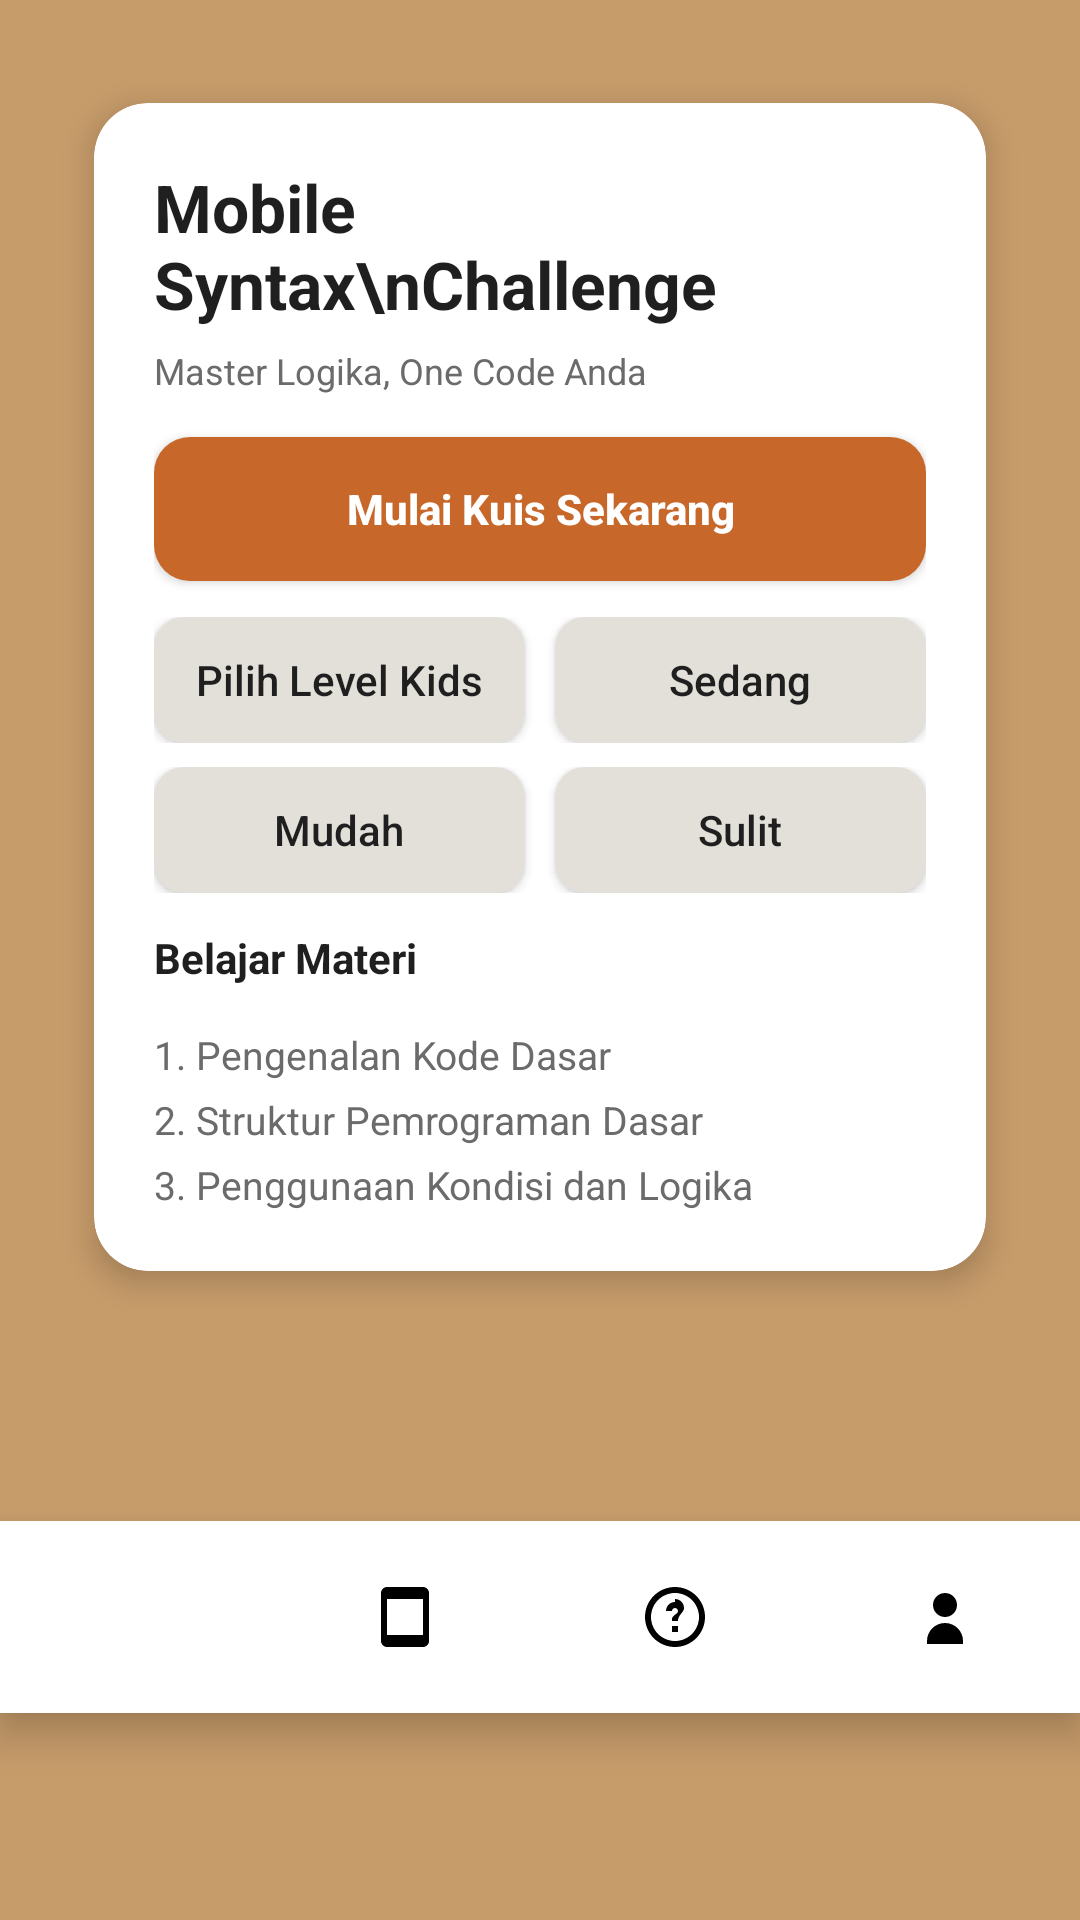

Android layout source for this screen:
<!-- AndroidManifest.xml: activity theme Theme.MobileSyntaxChallengee -->
<!-- res/layout/activity_main.xml -->
<?xml version="1.0" encoding="utf-8"?>
<androidx.constraintlayout.widget.ConstraintLayout
    xmlns:android="http://schemas.android.com/apk/res/android"
    xmlns:app="http://schemas.android.com/apk/res-auto"
    xmlns:tools="http://schemas.android.com/tools"
    android:layout_width="match_parent"
    android:layout_height="match_parent"
    android:background="@color/bg_beige"
    tools:ignore="MissingClass">

    
    <androidx.cardview.widget.CardView
        android:id="@+id/headerCard"
        android:layout_width="0dp"
        android:layout_height="wrap_content"
        android:layout_margin="20dp"
        app:cardCornerRadius="18dp"
        app:cardElevation="6dp"
        app:cardUseCompatPadding="true"
        app:cardBackgroundColor="@color/white"
        app:layout_constraintTop_toTopOf="parent"
        app:layout_constraintStart_toStartOf="parent"
        app:layout_constraintEnd_toEndOf="parent">

        <LinearLayout
            android:layout_width="match_parent"
            android:layout_height="wrap_content"
            android:orientation="vertical"
            android:padding="20dp">

            <TextView
                android:id="@+id/title"
                android:layout_width="wrap_content"
                android:layout_height="wrap_content"
                android:text="Mobile Syntax\nChallenge"
                android:textSize="22sp"
                android:textStyle="bold"
                android:textColor="@color/text_dark" />

            <TextView
                android:id="@+id/subtitle"
                android:layout_width="wrap_content"
                android:layout_height="wrap_content"
                android:text="Master Logika, One Code Anda"
                android:textSize="12sp"
                android:layout_marginTop="6dp"
                android:textColor="@color/text_secondary" />

            
            <Button
                android:id="@+id/btnStartQuiz"
                android:layout_width="match_parent"
                android:layout_height="48dp"
                android:layout_marginTop="14dp"
                android:text="Mulai Kuis Sekarang"
                android:textStyle="bold"
                android:textAllCaps="false"
                android:textColor="@color/white"
                android:background="@drawable/bg_button_orange" />

            
            <LinearLayout
                android:layout_width="match_parent"
                android:layout_height="wrap_content"
                android:orientation="vertical"
                android:layout_marginTop="12dp">

                
                <LinearLayout
                    android:layout_width="match_parent"
                    android:layout_height="wrap_content"
                    android:orientation="horizontal">

                    <Button
                        android:id="@+id/btnLevelKids"
                        android:layout_width="0dp"
                        android:layout_weight="1"
                        android:layout_height="42dp"
                        android:text="Pilih Level Kids"
                        android:textAllCaps="false"
                        android:textColor="@color/text_dark"
                        android:background="@drawable/bg_button_gray"/>

                    <Space
                        android:layout_width="10dp"
                        android:layout_height="wrap_content" />

                    <Button
                        android:id="@+id/btnLevelMedium"
                        android:layout_width="0dp"
                        android:layout_weight="1"
                        android:layout_height="42dp"
                        android:text="Sedang"
                        android:textAllCaps="false"
                        android:textColor="@color/text_dark"
                        android:background="@drawable/bg_button_gray"/>
                </LinearLayout>

                
                <LinearLayout
                    android:layout_width="match_parent"
                    android:layout_height="wrap_content"
                    android:orientation="horizontal"
                    android:layout_marginTop="8dp">

                    <Button
                        android:id="@+id/btnLevelEasy"
                        android:layout_width="0dp"
                        android:layout_weight="1"
                        android:layout_height="42dp"
                        android:text="Mudah"
                        android:textAllCaps="false"
                        android:textColor="@color/text_dark"
                        android:background="@drawable/bg_button_gray"/>

                    <Space
                        android:layout_width="10dp"
                        android:layout_height="wrap_content" />

                    <Button
                        android:id="@+id/btnLevelSedang"
                        android:layout_width="0dp"
                        android:layout_weight="1"
                        android:layout_height="42dp"
                        android:text="Sulit"
                        android:textAllCaps="false"
                        android:textColor="@color/text_dark"
                        android:background="@drawable/bg_button_gray"/>
                </LinearLayout>

            </LinearLayout>

            
            <TextView
                android:id="@+id/materiHeader"
                android:layout_width="wrap_content"
                android:layout_height="wrap_content"
                android:text="Belajar Materi"
                android:layout_marginTop="12dp"
                android:textStyle="bold"
                android:textColor="@color/text_dark"
                android:textSize="14sp"/>

            
            <LinearLayout
                android:layout_width="match_parent"
                android:layout_height="wrap_content"
                android:orientation="vertical"
                android:layout_marginTop="8dp">

                <TextView
                    android:layout_width="match_parent"
                    android:layout_height="wrap_content"
                    android:text="1. Pengenalan Kode Dasar"
                    android:textColor="@color/text_secondary"
                    android:textSize="13sp"
                    android:paddingTop="6dp"/>

                <TextView
                    android:layout_width="match_parent"
                    android:layout_height="wrap_content"
                    android:text="2. Struktur Pemrograman Dasar"
                    android:textColor="@color/text_secondary"
                    android:textSize="13sp"
                    android:paddingTop="4dp"/>

                <TextView
                    android:layout_width="match_parent"
                    android:layout_height="wrap_content"
                    android:text="3. Penggunaan Kondisi dan Logika"
                    android:textColor="@color/text_secondary"
                    android:textSize="13sp"
                    android:paddingTop="4dp"/>

            </LinearLayout>

        </LinearLayout>
    </androidx.cardview.widget.CardView>

    
    <LinearLayout
        android:id="@+id/bottomNav"
        android:layout_width="0dp"
        android:layout_height="64dp"
        android:orientation="horizontal"
        android:gravity="center"
        android:background="@color/white"
        android:elevation="8dp"
        app:layout_constraintBottom_toBottomOf="parent"
        app:layout_constraintStart_toStartOf="parent"
        app:layout_constraintEnd_toEndOf="parent"
        app:layout_constraintTop_toBottomOf="@id/headerCard">

        <ImageButton
            android:id="@+id/nav_home"
            android:layout_width="0dp"
            android:layout_weight="1"
            android:layout_height="wrap_content"
            android:src="@drawable/ic_home"
            android:background="@android:color/transparent"
            android:contentDescription="Home"/>

        <ImageButton
            android:id="@+id/nav_materi"
            android:layout_width="0dp"
            android:layout_weight="1"
            android:layout_height="wrap_content"
            android:src="@drawable/ic_book"
            android:background="@android:color/transparent"
            android:contentDescription="Materi"/>

        <ImageButton
            android:id="@+id/nav_kuis"
            android:layout_width="0dp"
            android:layout_weight="1"
            android:layout_height="wrap_content"
            android:src="@drawable/ic_quiz"
            android:background="@android:color/transparent"
            android:contentDescription="Kuis"/>

        <ImageButton
            android:id="@+id/nav_profile"
            android:layout_width="0dp"
            android:layout_weight="1"
            android:layout_height="wrap_content"
            android:src="@drawable/ic_profile"
            android:background="@android:color/transparent"
            android:contentDescription="Profil"/>
    </LinearLayout>

</androidx.constraintlayout.widget.ConstraintLayout>
<!-- resources referenced by this layout -->
<resources>
  <color name="bg_beige">#C79C6B</color>
  <color name="text_dark">#1F1F1F</color>
  <color name="text_secondary">#6B6B6B</color>
  <color name="white">#FFFFFF</color>
  <!-- drawable bg_button_gray (drawable) -->
  <shape xmlns:android="http://schemas.android.com/apk/res/android">
      <solid android:color="@color/gray_light" />
      <corners android:radius="10dp"/>
  </shape>
  <!-- drawable bg_button_orange (drawable) -->
  <shape xmlns:android="http://schemas.android.com/apk/res/android"
      android:shape="rectangle">
      <solid android:color="@color/orange"/>
      <corners android:radius="12dp"/>
      <padding
          android:bottom="12dp"
          android:left="20dp"
          android:right="20dp"
          android:top="12dp" />
  </shape>
  <!-- drawable ic_book (drawable) -->
  <vector xmlns:android="http://schemas.android.com/apk/res/android"
      android:width="24dp"
      android:height="24dp"
      android:viewportWidth="24"
      android:viewportHeight="24">
      <path
          android:fillColor="#000000"
          android:pathData="M18,2H6C4.9,2 4,2.9 4,4v16c0,1.1 0.9,2 2,2h12c1.1,0 2,-0.9 2,-2V4c0,-1.1 -0.9,-2 -2,-2zM18,18H6V6h12v12z"/>
  </vector>
  <!-- drawable ic_profile (drawable) -->
  <vector xmlns:android="http://schemas.android.com/apk/res/android"
      android:width="24dp"
      android:height="24dp"
      android:viewportWidth="24"
      android:viewportHeight="24">
  
      
      <path
          android:fillColor="#000000"
          android:pathData="M12,12c2.21,0 4,-1.79 4,-4s-1.79,-4 -4,-4 -4,1.79 -4,4 1.79,4 4,4z"/>
  
      
      <path
          android:fillColor="#000000"
          android:pathData="M12,14c-3.31,0 -6,2.69 -6,6v1h12v-1c0,-3.31 -2.69,-6 -6,-6z"/>
  </vector>
  <!-- drawable ic_quiz (drawable) -->
  <vector xmlns:android="http://schemas.android.com/apk/res/android"
      android:width="24dp"
      android:height="24dp"
      android:viewportWidth="24"
      android:viewportHeight="24">
  
      
      <path
          android:fillColor="#000000"
          android:pathData="M12,2C6.48,2 2,6.48 2,12s4.48,10 10,10 10,-4.48 10,-10S17.52,2 12,2zM12,20c-4.41,0 -8,-3.59 -8,-8s3.59,-8 8,-8 8,3.59 8,8 -3.59,8 -8,8z"/>
  
      
      <path
          android:fillColor="#000000"
          android:pathData="M12,7c-1.66,0 -3,1.34 -3,3h2c0,-0.55 0.45,-1 1,-1s1,0.45 1,1c0,1 -1.5,1.17 -1.95,2.35 -0.13,0.34 -0.05,0.72 -0.05,1h2c0,-0.5 0.02,-0.66 0.2,-1.1C13.7,10.91 15,10.22 15,9c0,-1.66 -1.34,-3 -3,-3z"/>
  
      
      <path
          android:fillColor="#000000"
          android:pathData="M11,15h2v2h-2z"/>
  </vector>
  <style name="Theme.MobileSyntaxChallengee" parent="android:Theme.Material.Light.NoActionBar" />
  <color name="gray_light">#E3E0DA</color>
  <color name="orange">#C7682A</color>
</resources>
